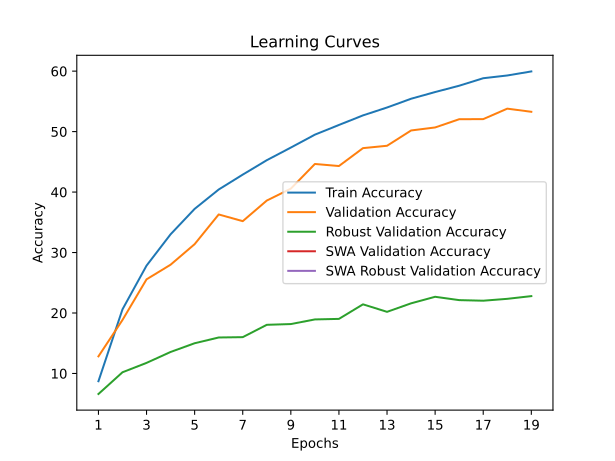

Source data for this figure (header and first rows):
train_accuracy; train_loss; valid_accuracy; valid_loss; valid_accuracy_robust; valid_accuracy_swa; valid_accuracy_robust_swa
8,7160; 4,5642; 12,8300; 4,4404; 6,6069; 12,8300; 6,6069
20,6063; 3,8541; 18,8500; 4,1239; 10,2000; 18,8500; 10,2000
27,8391; 3,5154; 25,5700; 3,7860; 11,7517; 25,5700; 11,7517
33,0206; 3,3074; 27,9900; 3,7013; 13,5586; 27,9900; 13,5586
37,2231; 3,1369; 31,3900; 3,5726; 15,0000; 31,3900; 15,0000
40,4244; 3,0059; 36,3000; 3,3865; 15,9517; 36,3000; 15,9517
42,8897; 2,9116; 35,1900; 3,4422; 16,0069; 35,1900; 16,0069
45,2740; 2,8232; 38,6000; 3,3434; 18,0483; 38,6000; 18,0483
47,3632; 2,7442; 40,5700; 3,1845; 18,1724; 40,5700; 18,1724
49,4984; 2,6669; 44,6500; 3,0622; 18,9379; 44,6500; 18,9379
51,1036; 2,6027; 44,3100; 3,0880; 19,0276; 44,3100; 19,0276
52,6858; 2,5480; 47,2700; 2,9743; 21,4345; 47,2700; 21,4345
53,9899; 2,4973; 47,6600; 2,9338; 20,1931; 47,6600; 20,1931
55,4381; 2,4495; 50,1900; 2,8533; 21,6000; 50,1900; 21,6000
56,5492; 2,4044; 50,6900; 2,8564; 22,6828; 50,6900; 22,6828
57,5913; 2,3689; 52,0500; 2,8167; 22,1310; 52,0500; 22,1310
58,8315; 2,3302; 52,0700; 2,8023; 22,0345; 52,0700; 22,0345
59,2855; 2,3141; 53,8000; 2,7342; 22,3448; 53,8000; 22,3448
59,9566; 2,2976; 53,2800; 2,7481; 22,7931; 53,2800; 22,7931
